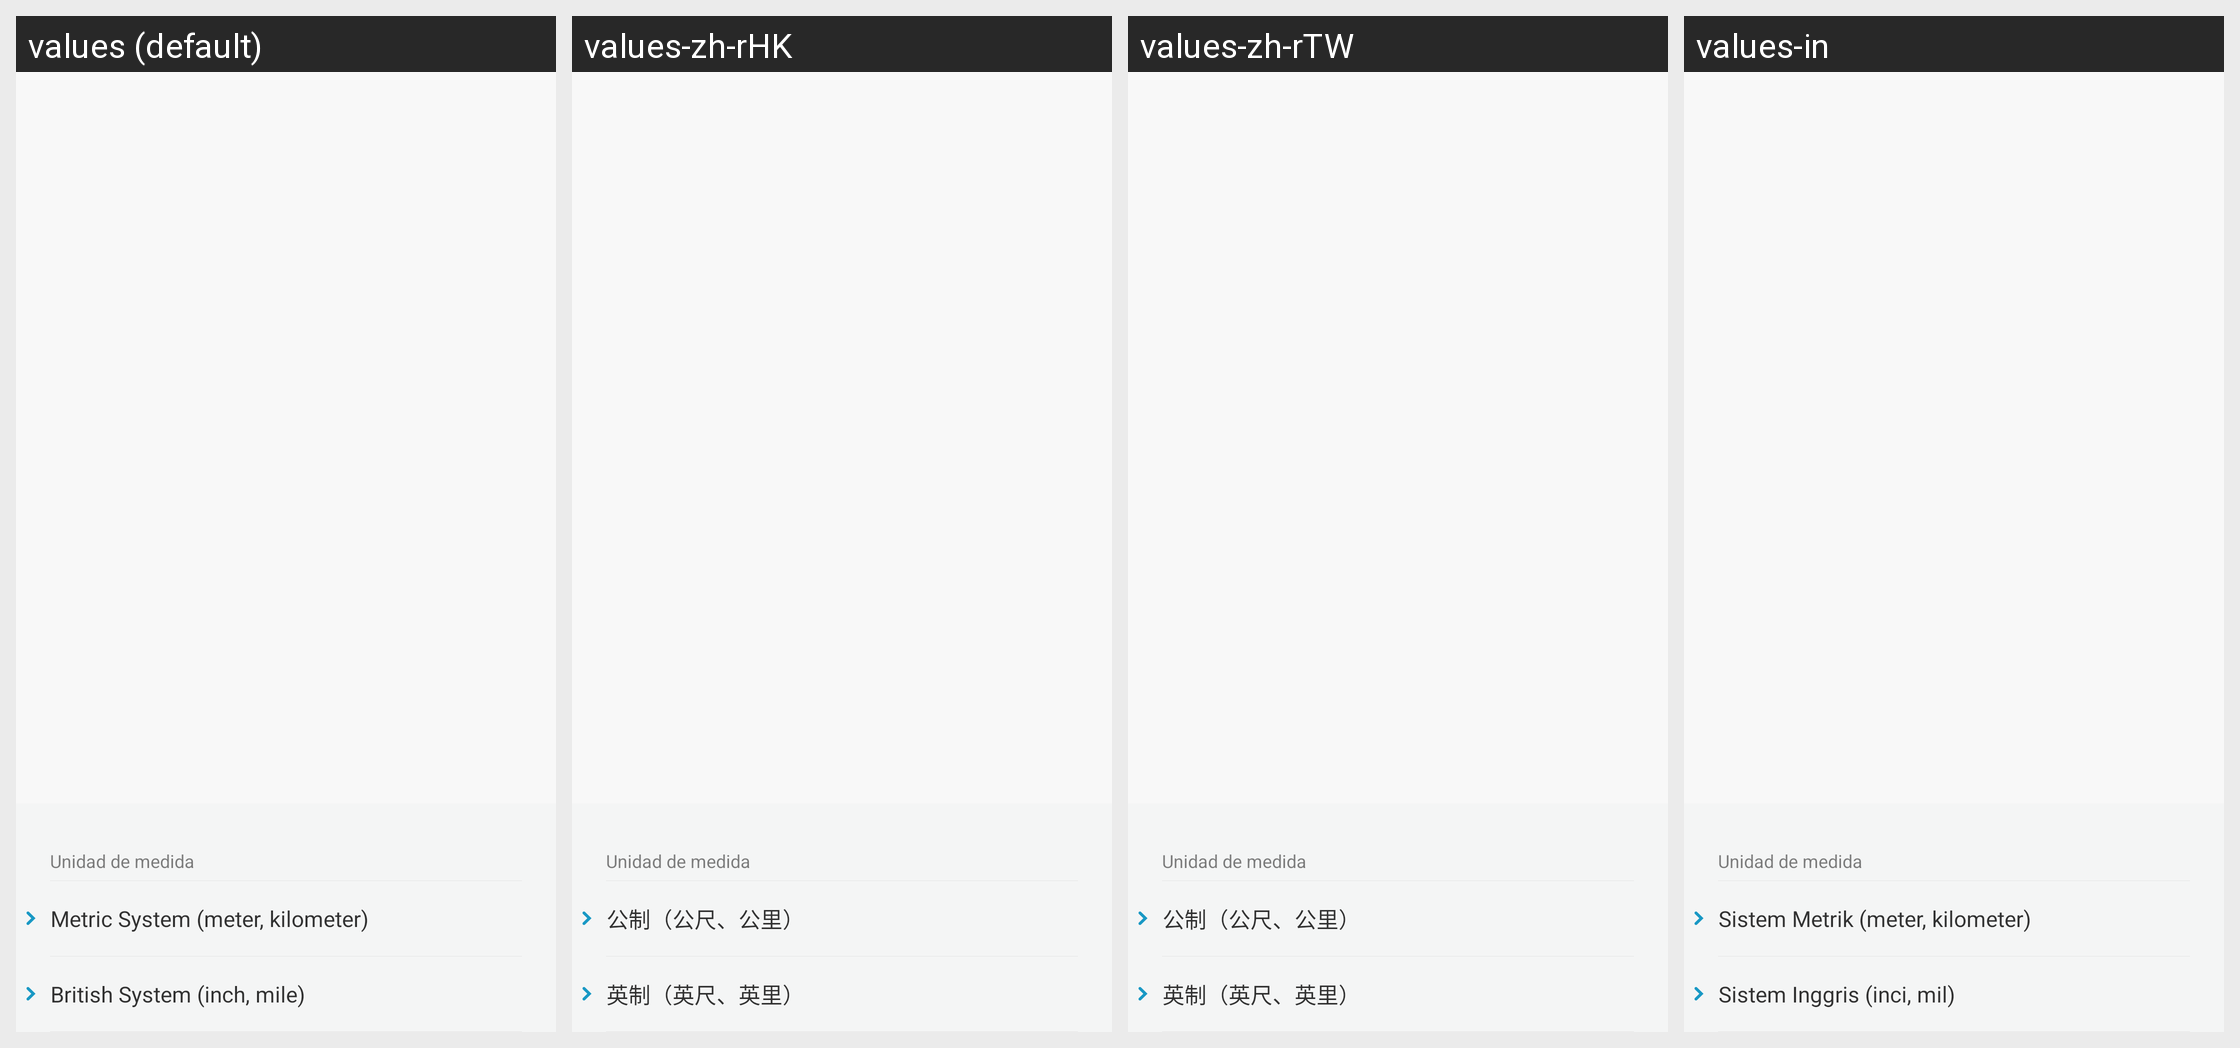

Here is an Android app screen in its default locale and in the app's own translations. Write out the translated-string differences for the strings that appear on this screen.
Android screen res/layout/fragment_person_info_setting_unit.xml rendered under 4 locales, left to right: values (default), values-zh-rHK, values-zh-rTW, values-in. Device: Nexus 5 (rendered at 1080×1920; each locale shown at half size, 540×960, under a caption strip naming it); theme AppTheme.
Other locales in the repository, not shown: values-bn-rIN, values-de, values-es, values-fi, values-fr, values-hi, values-it, values-iw, values-kn-rIN, values-ko, values-ml-rIN, values-ms-rMY, values-nl, values-pl, values-pt, values-pt-rBR, values-ro, values-ru, values-ta-rIN, values-te-rIN, values-th, values-tr, values-vi, values-zh, values-zh-rCN.
Strings drawn on this screen, with the default value and each locale's value (text and hints the layout hard-codes, and strings that could not be matched under every locale, appear in the picture but are not listed):

unit_metric_detail
  values: Metric System (meter, kilometer)
  values-zh-rHK: 公制（公尺、公里）
  values-zh-rTW: 公制（公尺、公里）
  values-in: Sistem Metrik (meter, kilometer)

unit_british_detail
  values: British System (inch, mile)
  values-zh-rHK: 英制（英尺、英里）
  values-zh-rTW: 英制（英尺、英里）
  values-in: Sistem Inggris (inci, mil)
